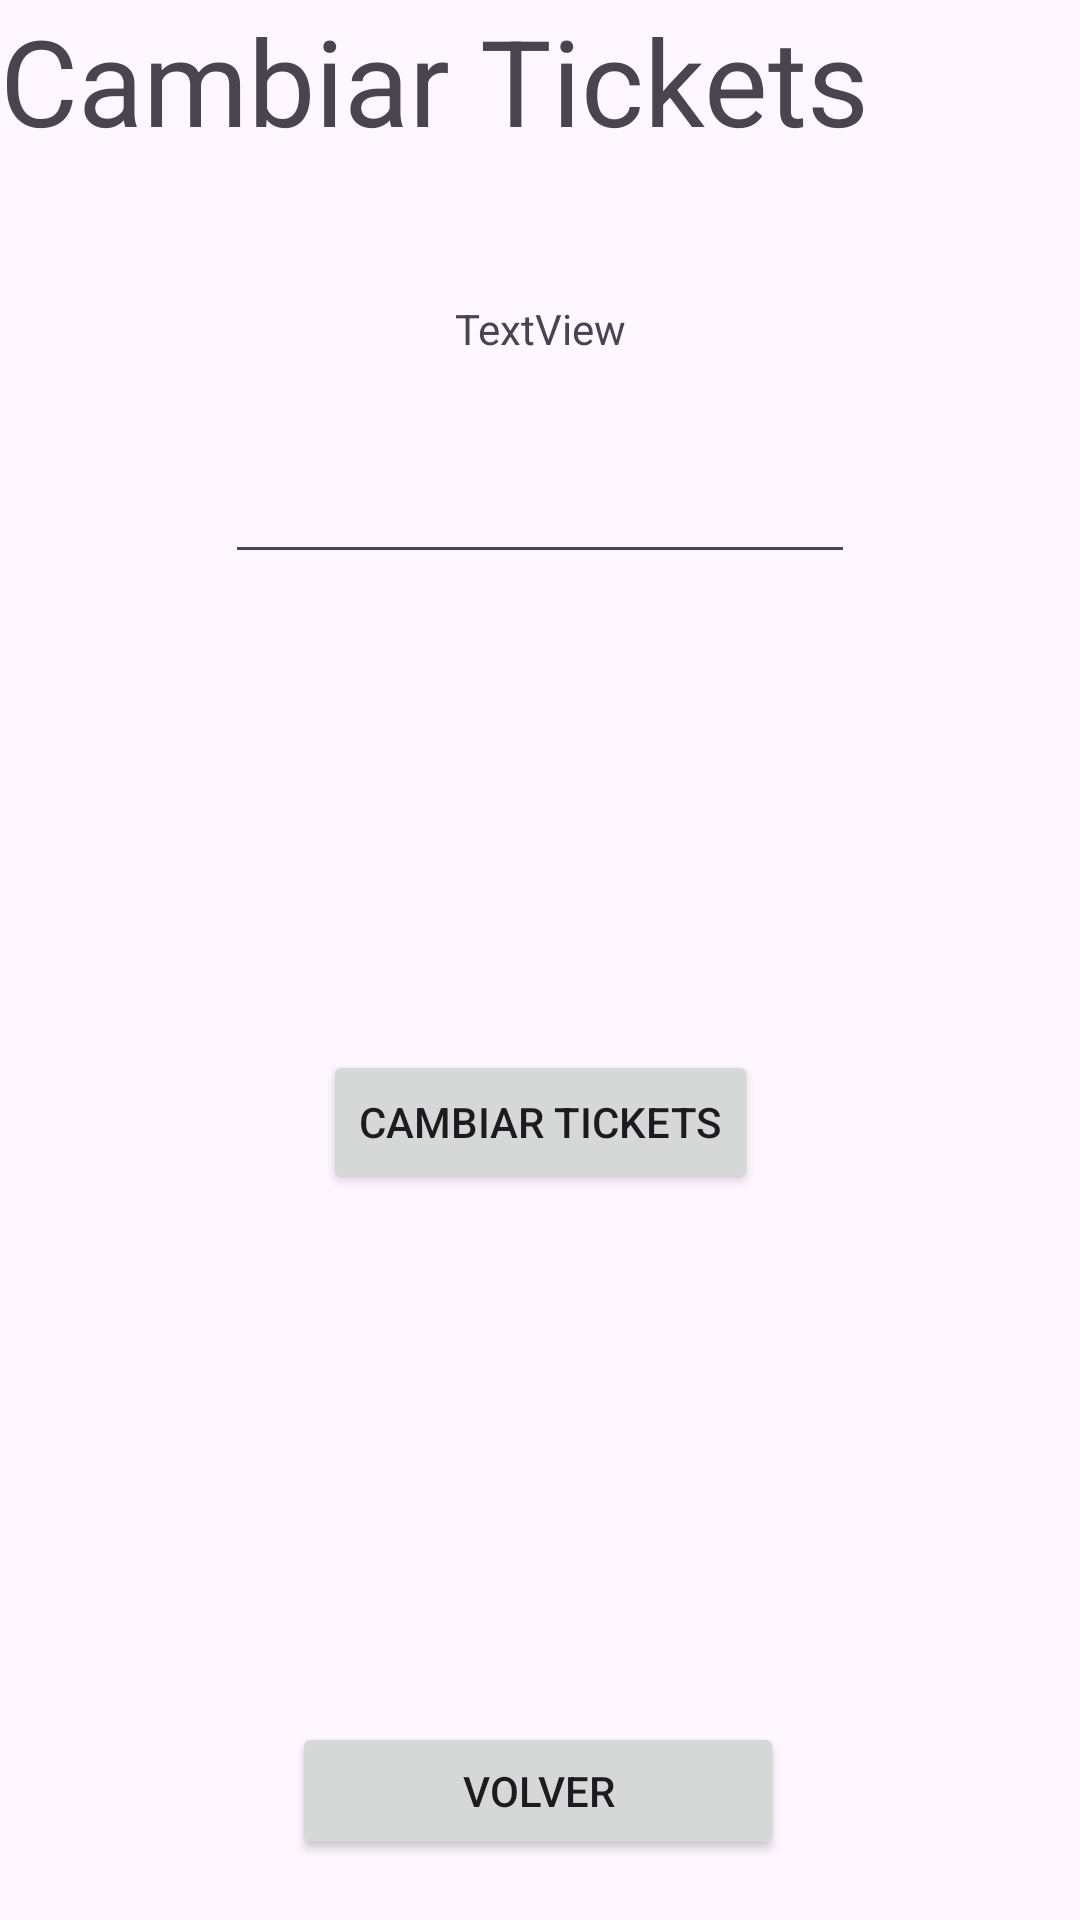

This screen was rendered from an Android layout file. Write that file and the resources it references.
<!-- AndroidManifest.xml: application theme Theme.TFGTickets -->
<!-- res/layout/activity_cambiar_tickets.xml -->
<?xml version="1.0" encoding="utf-8"?>
<androidx.constraintlayout.widget.ConstraintLayout xmlns:android="http://schemas.android.com/apk/res/android"
    xmlns:app="http://schemas.android.com/apk/res-auto"
    xmlns:tools="http://schemas.android.com/tools"
    android:id="@+id/main"
    android:layout_width="match_parent"
    android:layout_height="match_parent"
    tools:context=".CambiarTicketsActivity">

    <Button
        android:id="@+id/btnMenuPrincipal"
        android:layout_width="164dp"
        android:layout_height="46dp"
        android:layout_marginBottom="20dp"
        android:text="Volver"
        app:layout_constraintBottom_toBottomOf="parent"
        app:layout_constraintEnd_toEndOf="parent"
        app:layout_constraintHorizontal_bias="0.497"
        app:layout_constraintStart_toStartOf="parent" />

    <TextView
        android:id="@+id/textViewIP"
        android:layout_width="wrap_content"
        android:layout_height="wrap_content"
        android:layout_marginTop="100dp"
        android:text="TextView"
        app:layout_constraintEnd_toEndOf="parent"
        app:layout_constraintStart_toStartOf="parent"
        app:layout_constraintTop_toTopOf="parent" />

    <TextView
        android:id="@+id/textView6"
        android:layout_width="wrap_content"
        android:layout_height="wrap_content"
        android:text="Cambiar Tickets"
        android:textSize="40sp"
        tools:layout_editor_absoluteX="60dp"
        tools:layout_editor_absoluteY="16dp" />

    <Button
        android:id="@+id/btnAccionCambiarTickets"
        android:layout_width="wrap_content"
        android:layout_height="wrap_content"
        android:layout_marginTop="350dp"
        android:text="Cambiar Tickets"
        app:layout_constraintEnd_toEndOf="parent"
        app:layout_constraintStart_toStartOf="parent"
        app:layout_constraintTop_toTopOf="parent" />

    <EditText
        android:id="@+id/editTextTicketsValor"
        android:layout_width="wrap_content"
        android:layout_height="wrap_content"
        android:layout_marginTop="150dp"
        android:ems="10"
        android:inputType="numberSigned"
        app:layout_constraintEnd_toEndOf="parent"
        app:layout_constraintStart_toStartOf="parent"
        app:layout_constraintTop_toTopOf="parent" />
</androidx.constraintlayout.widget.ConstraintLayout>
<!-- resources referenced by this layout -->
<resources>
  <style name="Theme.TFGTickets" parent="Base.Theme.TFGTickets" />
  <style name="Base.Theme.TFGTickets" parent="Theme.Material3.DayNight.NoActionBar">
          
          
      </style>
</resources>
